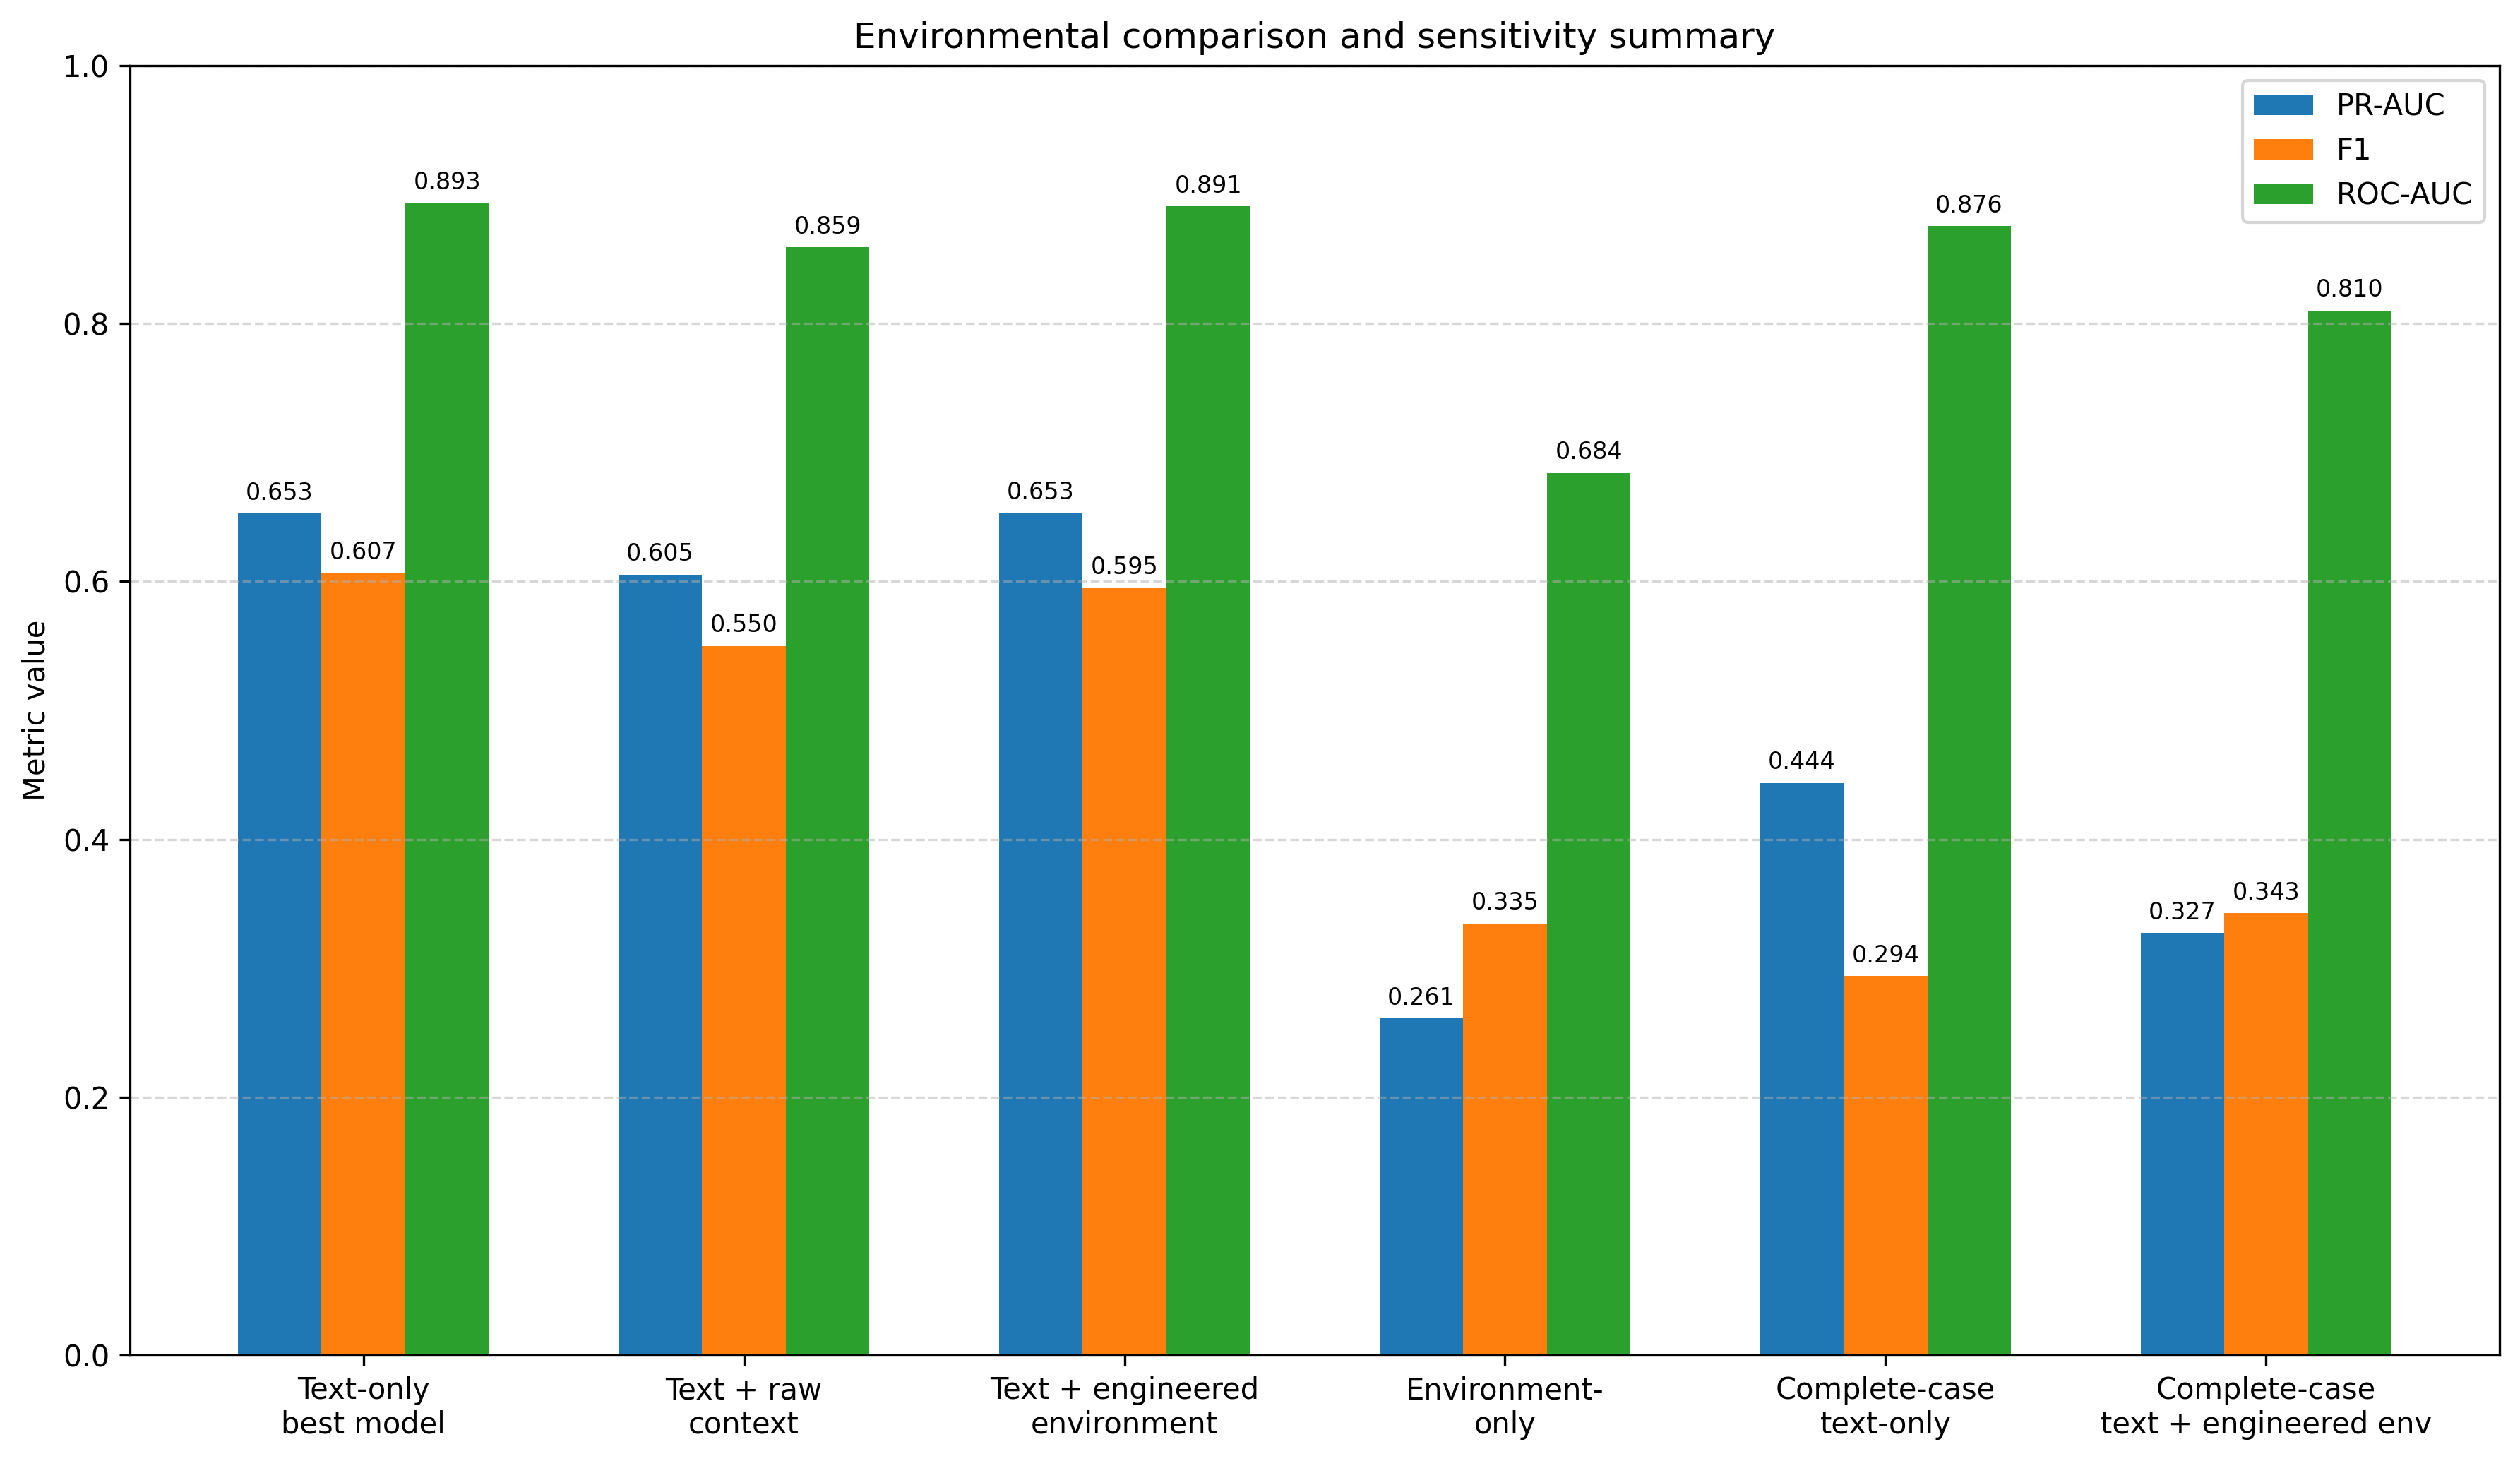

Values plotted in this chart, from the file beside it:
setting, pr_auc, f1, roc_auc
Text-only?best model, 0.6527, 0.6067, 0.8933
Text + raw?context, 0.6053, 0.5499, 0.8592
Text + engineered?environment, 0.6529, 0.5951, 0.891
Environment-?only, 0.2613, 0.3347, 0.6843
Complete-case?text-only, 0.4439, 0.2941, 0.8757
Complete-case?text + engineered env, 0.3274, 0.3429, 0.8101
